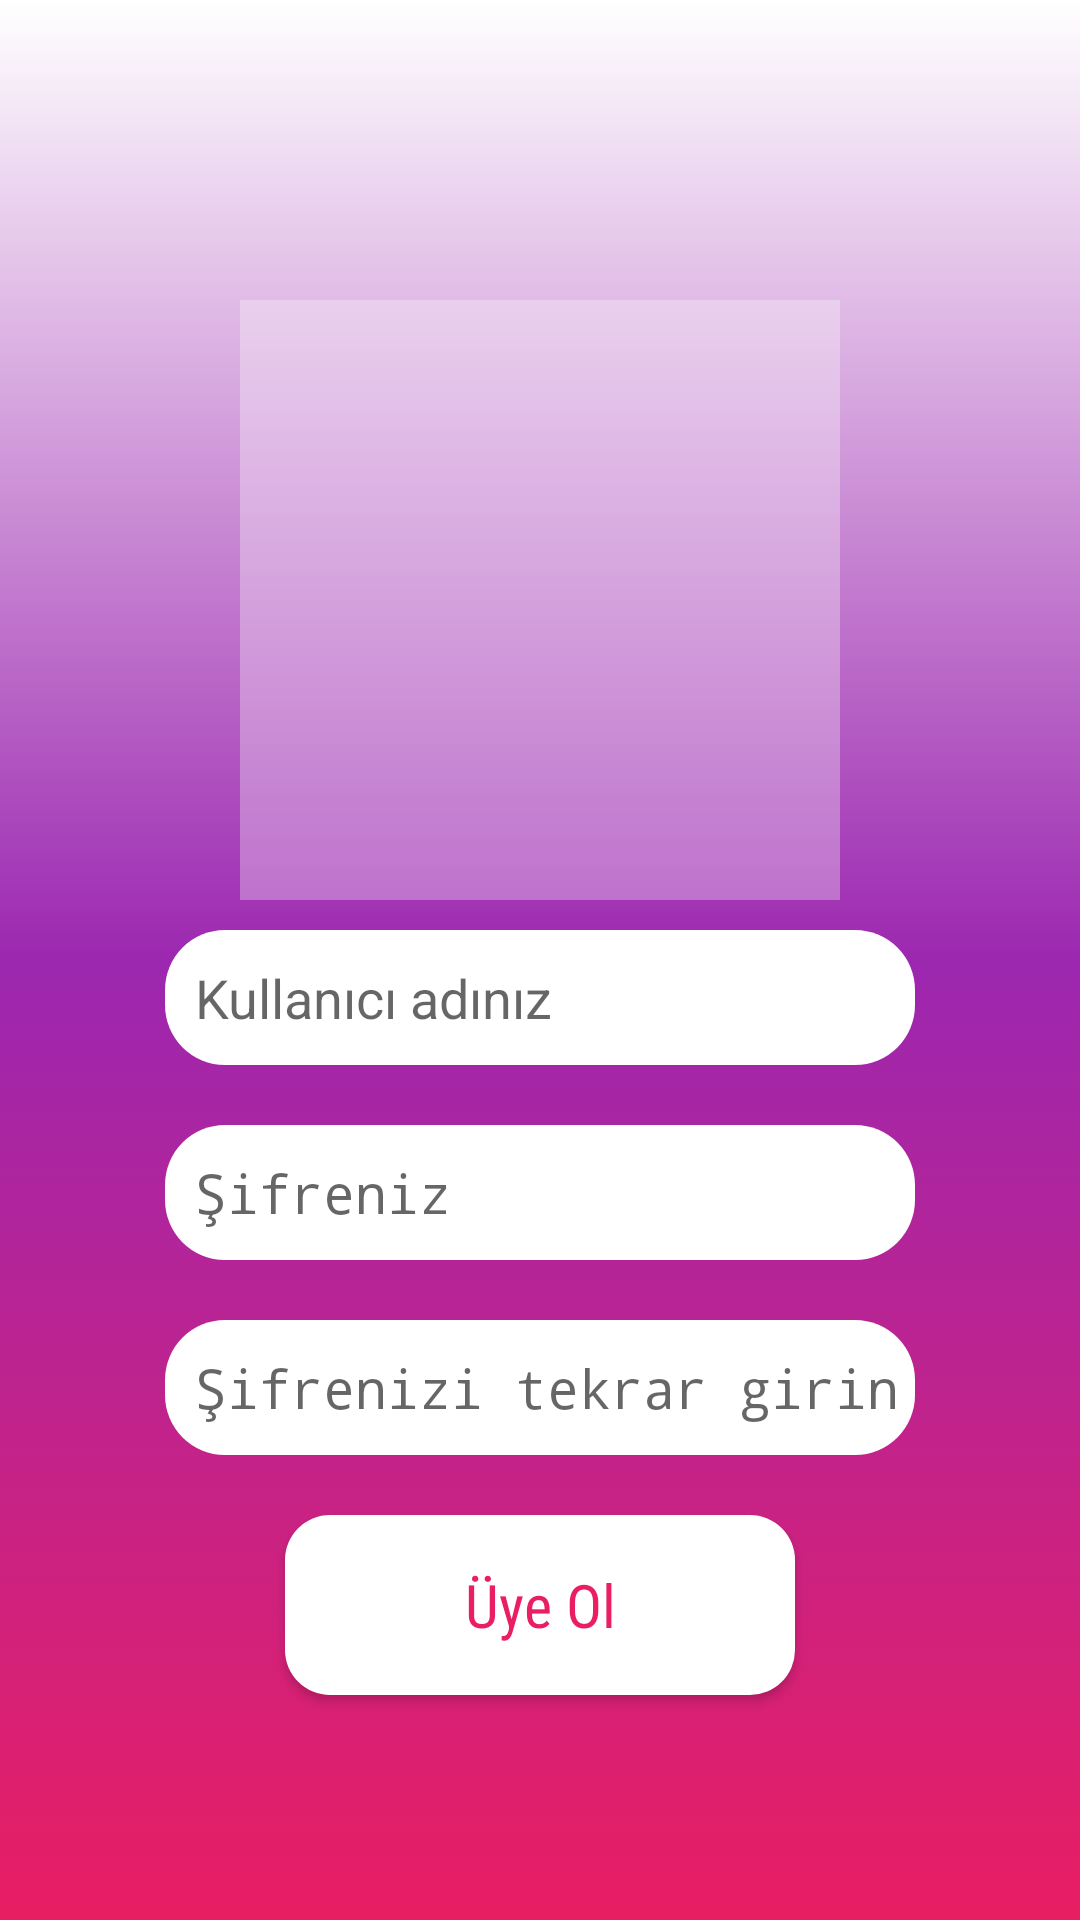

This screen was rendered from an Android layout file. Write that file and the resources it references.
<!-- AndroidManifest.xml: activity theme Theme.AppCompat.DayNight.NoActionBar -->
<!-- res/layout/activity_sign_up.xml -->
<?xml version="1.0" encoding="utf-8"?>
<LinearLayout xmlns:android="http://schemas.android.com/apk/res/android"
    xmlns:app="http://schemas.android.com/apk/res-auto"
    xmlns:tools="http://schemas.android.com/tools"
    android:layout_width="match_parent"
    android:layout_height="match_parent"
    tools:context=".MainActivity"
    android:background="@drawable/anasayfa"
    android:orientation="vertical">

    <ImageView
        android:layout_width="200dp"
        android:layout_height="200dp"
        android:background="#4DFFFFFF"
        android:padding="15dp"
        android:src="@drawable/foto"
        android:layout_gravity="center"
        android:id="@+id/fotoekle"
        android:layout_marginTop="100dp"/>



    <EditText
        android:id="@+id/signUpName"
        android:layout_width="250dp"
        android:layout_height="45dp"
        android:inputType="textPersonName"
        android:hint="Kullanıcı adınız"
        android:layout_gravity="center"
        android:background="@drawable/edittextstyle"
        android:layout_marginTop="10dp"/>

    <EditText
        android:id="@+id/signUpPass1"
        android:layout_width="250dp"
        android:layout_height="45dp"
        android:inputType="textPassword"
        android:hint="Şifreniz"
        android:layout_gravity="center"
        android:layout_marginTop="20dp"
        android:background="@drawable/edittextstyle"
        android:foregroundTint="@color/black"/>

    <EditText
        android:id="@+id/signUpPass2"
        android:layout_width="250dp"
        android:layout_height="45dp"
        android:inputType="textPassword"
        android:hint="Şifrenizi tekrar girin"
        android:layout_gravity="center"
        android:layout_marginTop="20dp"
        android:background="@drawable/edittextstyle"/>

    <Button
        android:id="@+id/uyeOl"
        style="@style/Button"
        android:text="Üye Ol"
        android:layout_gravity="center"
        android:layout_marginTop="20dp"
        />
    <TextView
        android:id="@+id/bilgi"
        android:layout_width="wrap_content"
        android:layout_height="wrap_content"
        android:fontFamily="sans-serif-condensed"
        android:text=""
        android:textAlignment="center"
        android:textColor="@color/white"
        android:textSize="30sp"
        android:layout_gravity="center"
        android:layout_marginTop="20dp"
        />


</LinearLayout>
<!-- resources referenced by this layout -->
<resources>
  <!-- drawable anasayfa (drawable) -->
  <?xml version="1.0" encoding="utf-8"?>
  <selector xmlns:android="http://schemas.android.com/apk/res/android">
      <item>
          <shape>
              <gradient android:endColor="#E91E63" android:startColor="#FFFFFF" android:centerColor="#9C27B0"
                  android:angle="270" />
          </shape>
      </item>
  </selector>
  <!-- drawable edittextstyle (drawable) -->
  <?xml version="1.0" encoding="utf-8"?>
  <shape xmlns:android="http://schemas.android.com/apk/res/android">
      <solid android:color="@color/white"/>
      <corners android:radius="20dp"/>
      <padding android:left="10dp"/>
  </shape>
  <style name="Button" parent="Widget.MaterialComponents.Button">
          <item name="android:textColor">#E91E63</item>
          <item name="android:padding">10dp</item>
          <item name="android:background">@drawable/butonstyle</item>
          <item name="textAllCaps">false</item>
          <item name="android:textSize">20sp</item>
          <item name="android:fontFamily">sans-serif-condensed</item>
          <item name="android:layout_height">60dp</item>
          <item name="android:layout_width">170dp</item>
      </style>
  <!-- drawable butonstyle (drawable) -->
  <?xml version="1.0" encoding="utf-8"?>
  <ripple xmlns:android="http://schemas.android.com/apk/res/android" android:color="@color/white">
      <item>
          <shape android:shape="rectangle">
              <corners android:radius="15dp"/>
              <solid android:color="#FFFFFF"/>
          </shape>
      </item>
  
  </ripple>
  <!-- not gathered from this repository: default colours our renderer supplied (Android Studio template values) -->
  <color name="black">#FF000000</color>
  <color name="white">#FFFFFFFF</color>
</resources>
